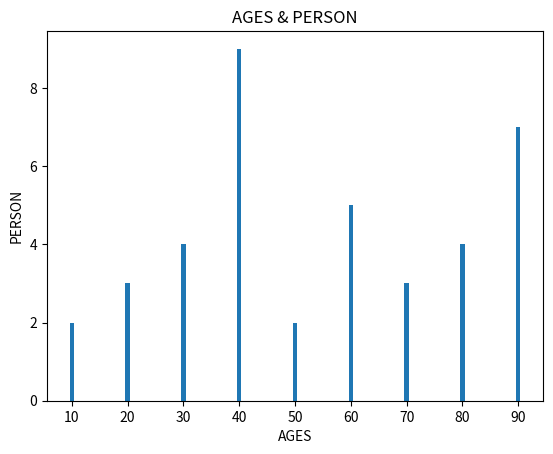

Write Python code to recreate this figure.
import matplotlib.pyplot as plt

x = [10, 20, 30 , 40, 50, 60, 70, 80, 90]
y = [ 2,  3,   4,  9,  2,  5,  3,  4,  7]

plt.bar(x,y)
plt.title("AGES & PERSON")
plt.xlabel("AGES")
plt.ylabel("PERSON")

plt.show()